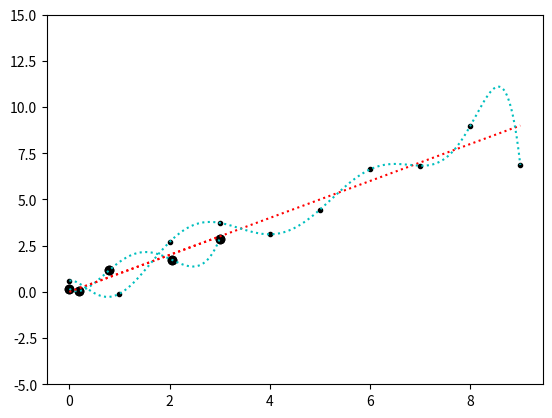

The script that saved this image:
import numpy as np
import matplotlib.pyplot as plt

# Our dataset will consist of only 4 (x,y) points:
x = [0,    0.20, 0.80, 2.05, 3]
y = [0.16, 0.05, 1.18, 1.73, 2.88]

# We can plot them to visualize them:
plt.plot(x, y, 'ko')

# We can also plot a reference line of x=y:
plt.plot([0,3], [0,3], 'r:')

plt.show()

# Find the polynomial coefficients:
(c4, c3, c2, c1, c0) = np.polyfit(x, y, deg=4)

# Make a function that calculates the polynomial prediction:
def f(x):
    return c4*x**4 + c3*x**3 + c2*x**2 + c1*x + c0

# Let's replot the data with this function!
plt.plot(x, y, 'ko')

# Plot the polynomial:
x_tmp = np.linspace(0, 3, 100)
y_tmp = f(x_tmp)
plt.plot(x_tmp, y_tmp, 'c:')

plt.show()

print(f(2.5))

# The x values are just 0–9:
x = np.arange(10)
# The y-values are the same with a little normally-distributed noise:
y = x + np.random.randn(10)

# Fit the points:
coefficients = np.polyfit(x, y, deg=9)

# Make a function that calculates the polynomial prediction:
def f(x):
    return np.sum(
        [c * x**k for (k,c) in enumerate(reversed(coefficients))],
        axis=0)

# Plot the data:
plt.plot(x, y, 'k.')
x_tmp = np.linspace(0, 9, 500)
plt.plot([0,9], [0,9], 'r:')
plt.plot(x_tmp, f(x_tmp), 'c:')
plt.ylim([-5,15])

plt.show()